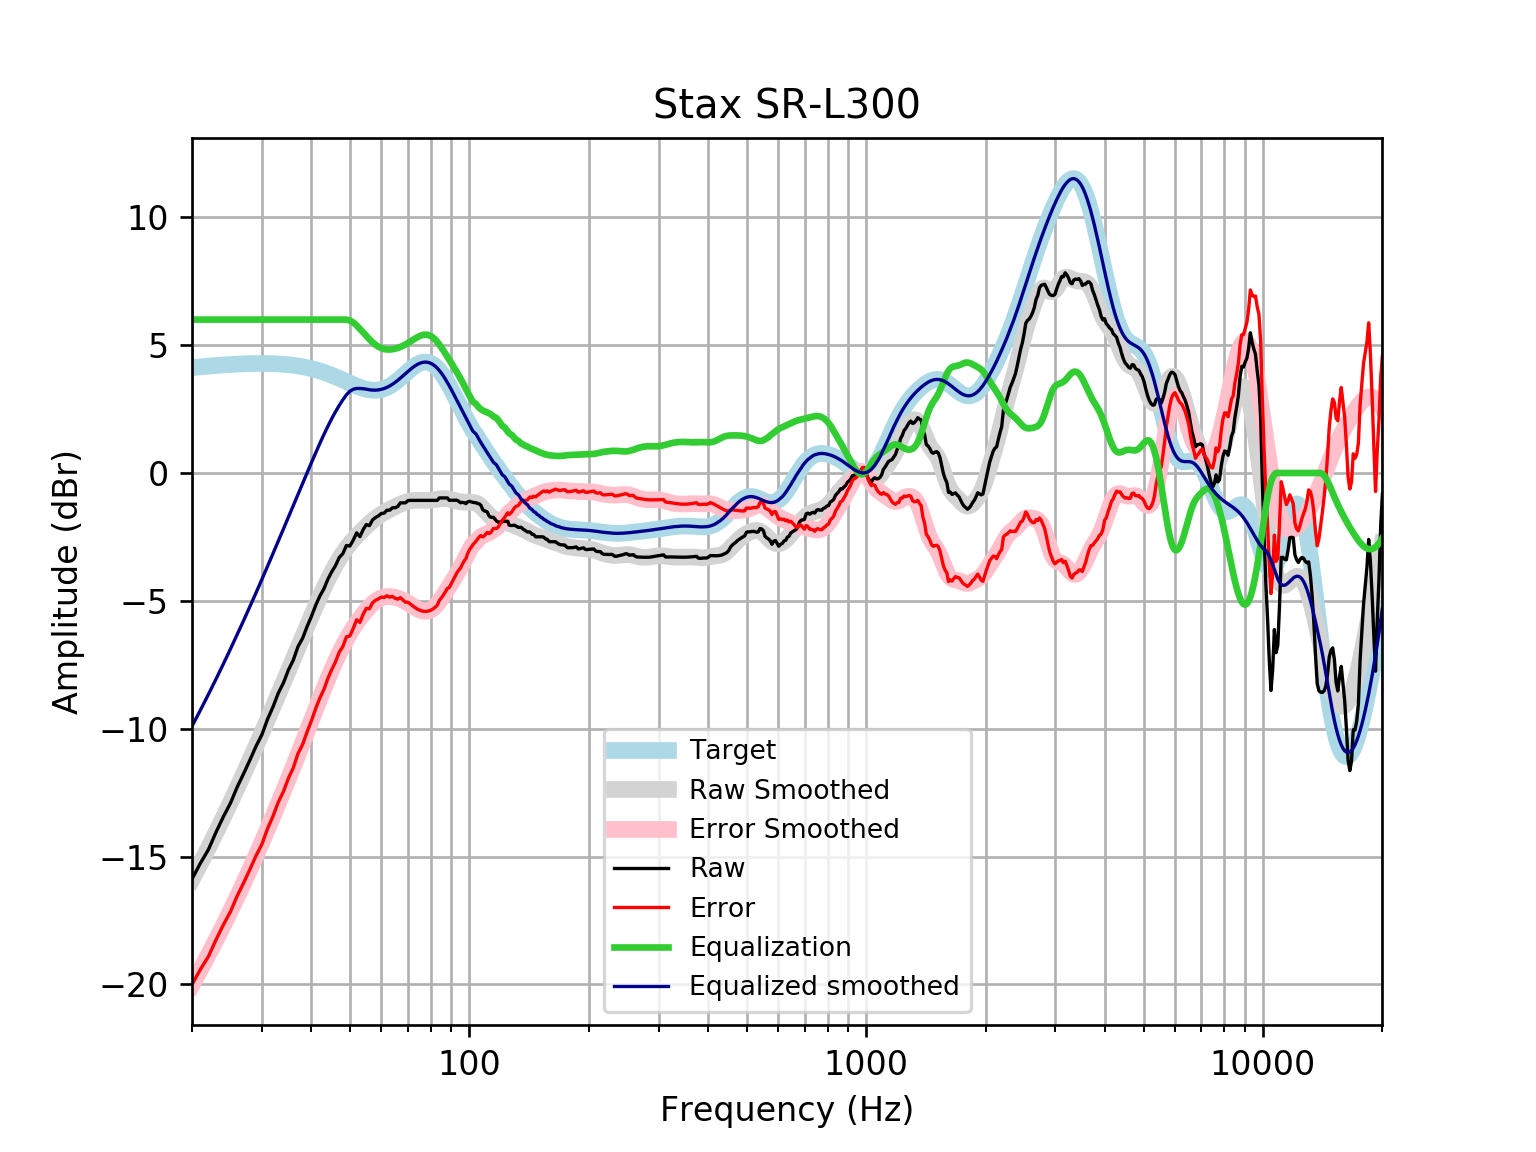

The table this chart was drawn from, first rows:
frequency, raw, error, smoothed, error_smoothed, equalization, equalized_raw, equalized_smoothed, target
20, -15.88, -20, -15.9, -20.02, 6, -9.882, -9.902, 4.121
21, -15.26, -19.41, -15.27, -19.43, 6.0, -9.259, -9.274, 4.152
22, -14.73, -18.91, -14.66, -18.84, 6.0, -8.729, -8.657, 4.18
23, -14.04, -18.25, -14.05, -18.26, 6, -8.044, -8.054, 4.205
24, -13.44, -17.67, -13.46, -17.69, 6, -7.439, -7.462, 4.227
25, -12.91, -17.16, -12.88, -17.13, 6, -6.913, -6.883, 4.245
26, -12.28, -16.54, -12.32, -16.58, 6.0, -6.281, -6.316, 4.259
27, -11.75, -16.02, -11.76, -16.03, 6.0, -5.752, -5.761, 4.271
28, -11.22, -15.5, -11.22, -15.5, 6.0, -5.219, -5.218, 4.278
29, -10.69, -14.97, -10.68, -14.97, 6, -4.687, -4.685, 4.283
30, -10.24, -14.52, -10.16, -14.45, 6.0, -4.235, -4.162, 4.284
31, -9.632, -13.91, -9.651, -13.93, 6, -3.632, -3.651, 4.281
32, -9.148, -13.42, -9.151, -13.43, 6.0, -3.148, -3.151, 4.275
33, -8.607, -12.87, -8.663, -12.93, 6.0, -2.607, -2.663, 4.265
34, -8.208, -12.46, -8.187, -12.44, 6, -2.208, -2.187, 4.251
35, -7.702, -11.94, -7.724, -11.96, 6, -1.702, -1.724, 4.233
36, -7.317, -11.53, -7.272, -11.48, 6.0, -1.317, -1.272, 4.211
37, -6.787, -10.97, -6.833, -11.02, 6, -0.7875, -0.8331, 4.185
38, -6.462, -10.62, -6.406, -10.56, 6, -0.4624, -0.4061, 4.155
39, -6.006, -10.13, -5.992, -10.11, 6.0, -0.005751, 0.008085, 4.12
40, -5.609, -9.689, -5.592, -9.671, 6, 0.3914, 0.4083, 4.08
41, -5.174, -9.211, -5.207, -9.242, 6, 0.8256, 0.7928, 4.037
42, -4.811, -8.8, -4.841, -8.828, 6, 1.189, 1.159, 3.989
43, -4.529, -8.466, -4.495, -8.43, 6.0, 1.471, 1.505, 3.937
44, -4.154, -8.035, -4.171, -8.051, 6, 1.846, 1.829, 3.881
45, -3.863, -7.686, -3.873, -7.694, 6, 2.137, 2.127, 3.823
46, -3.622, -7.384, -3.601, -7.361, 6.0, 2.378, 2.399, 3.762
47, -3.306, -7.005, -3.355, -7.053, 6.0, 2.694, 2.645, 3.7
48, -3.152, -6.788, -3.136, -6.77, 6, 2.848, 2.864, 3.636
49, -2.836, -6.409, -2.939, -6.512, 6, 3.164, 3.061, 3.574
50, -2.857, -6.369, -2.764, -6.276, 5.963, 3.106, 3.199, 3.512
51, -2.619, -6.073, -2.606, -6.06, 5.885, 3.266, 3.278, 3.454
52, -2.34, -5.74, -2.462, -5.862, 5.768, 3.428, 3.306, 3.4
53, -2.49, -5.842, -2.329, -5.681, 5.635, 3.144, 3.306, 3.351
54, -2.212, -5.522, -2.203, -5.515, 5.5, 3.288, 3.296, 3.31
55, -2.017, -5.294, -2.085, -5.364, 5.364, 3.346, 3.279, 3.276
56, -2.059, -5.312, -1.974, -5.229, 5.229, 3.17, 3.255, 3.253
57, -1.838, -5.077, -1.87, -5.112, 5.112, 3.274, 3.242, 3.239
58, -1.743, -4.979, -1.774, -5.015, 5.015, 3.272, 3.24, 3.237
59, -1.678, -4.925, -1.688, -4.938, 4.938, 3.26, 3.25, 3.246
60, -1.584, -4.851, -1.611, -4.883, 4.883, 3.299, 3.272, 3.268
61, -1.57, -4.871, -1.542, -4.848, 4.848, 3.278, 3.305, 3.301
62, -1.455, -4.801, -1.48, -4.83, 4.83, 3.376, 3.35, 3.346
63, -1.455, -4.857, -1.423, -4.829, 4.829, 3.374, 3.406, 3.402
64, -1.359, -4.827, -1.369, -4.84, 4.84, 3.481, 3.471, 3.468
65, -1.359, -4.9, -1.317, -4.862, 4.862, 3.503, 3.545, 3.542
66, -1.311, -4.933, -1.268, -4.892, 4.892, 3.581, 3.625, 3.622
67, -1.167, -4.875, -1.221, -4.93, 4.93, 3.763, 3.709, 3.707
68, -1.167, -4.963, -1.179, -4.975, 4.975, 3.808, 3.796, 3.796
69, -1.167, -5.051, -1.142, -5.026, 5.026, 3.859, 3.884, 3.884
70, -1.081, -5.052, -1.112, -5.082, 5.082, 4, 3.97, 3.97
71, -1.071, -5.124, -1.09, -5.141, 5.141, 4.07, 4.051, 4.053
72, -1.071, -5.199, -1.075, -5.201, 5.201, 4.13, 4.126, 4.128
73, -1.071, -5.266, -1.068, -5.26, 5.26, 4.188, 4.192, 4.195
74, -1.071, -5.323, -1.065, -5.313, 5.313, 4.242, 4.248, 4.251
75, -1.071, -5.367, -1.066, -5.358, 5.358, 4.287, 4.291, 4.295
76, -1.071, -5.397, -1.07, -5.391, 5.391, 4.319, 4.321, 4.325
77, -1.071, -5.412, -1.072, -5.409, 5.409, 4.338, 4.336, 4.341
78, -1.071, -5.412, -1.074, -5.41, 5.41, 4.338, 4.336, 4.34
79, -1.071, -5.395, -1.071, -5.391, 5.391, 4.32, 4.32, 4.324
... 553 more rows
